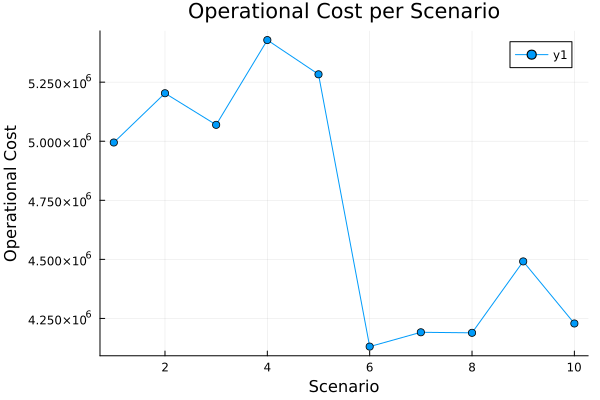

Data behind this chart, as committed beside it:
id, scenario, probability, operational_cost
1, 1, 0.1, 4.994496541886454e6
2, 2, 0.1, 5.203040564152408e6
3, 3, 0.1, 5.069253452654995e6
4, 4, 0.1, 5.428066121080152e6
5, 5, 0.1, 5.283131196337729e6
6, 6, 0.1, 4.130675937474519e6
7, 7, 0.1, 4.191279496970614e6
8, 8, 0.1, 4.1889908171854364e6
9, 9, 0.1, 4.49122631468461e6
10, 10, 0.1, 4.228501158369887e6
